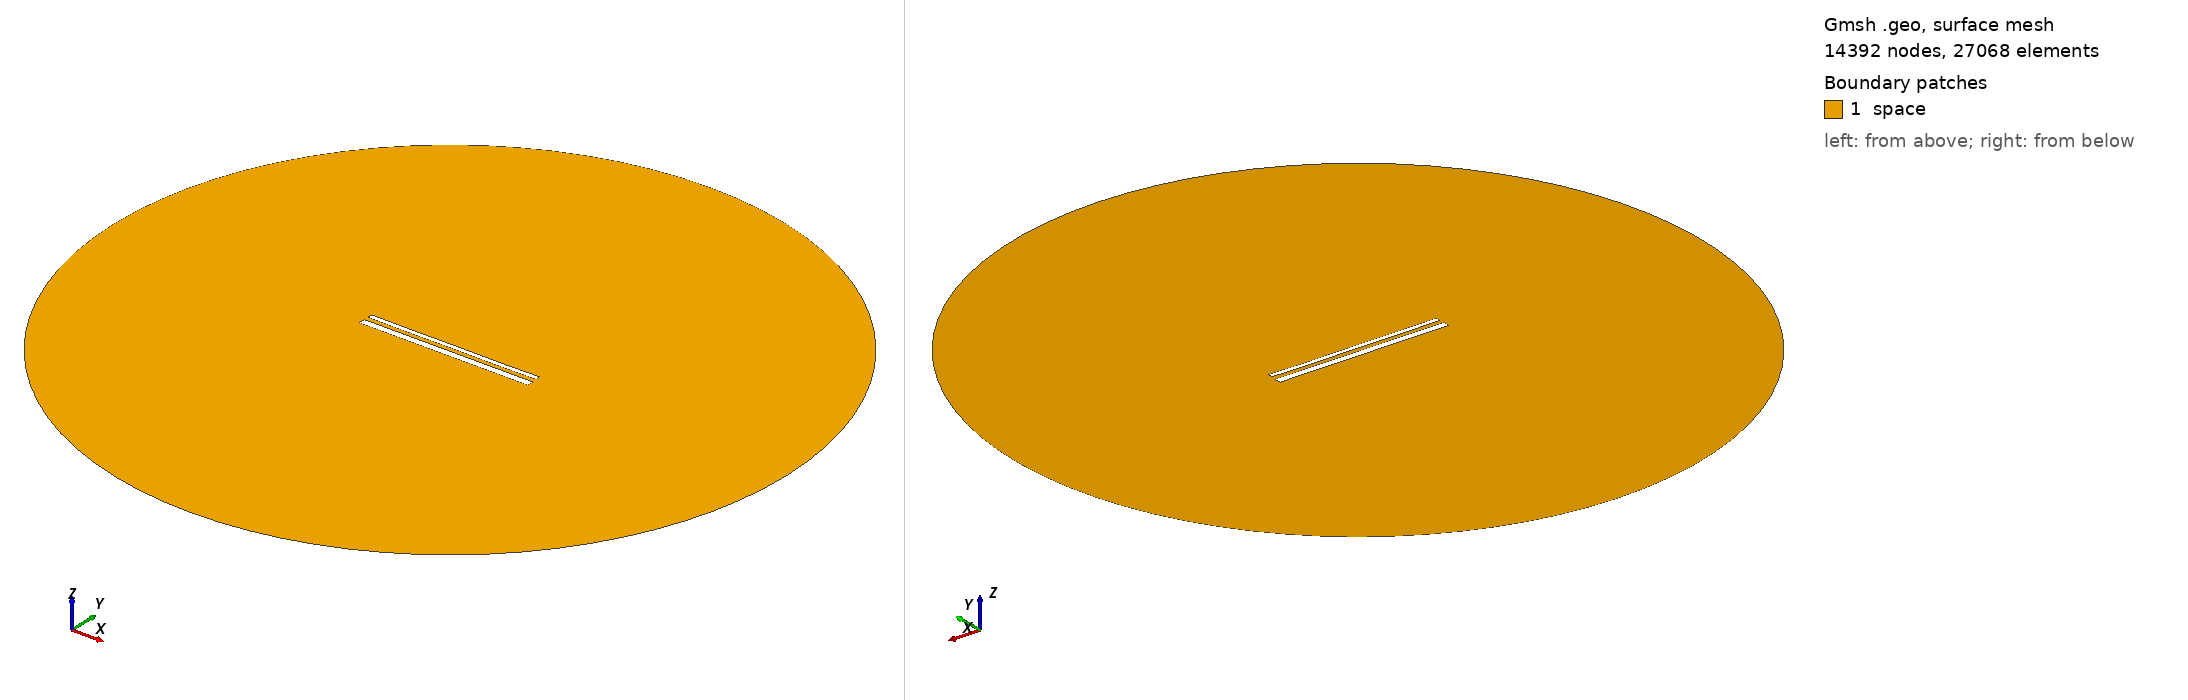

Gmsh geometry script, surface-meshed: 14392 nodes, 27068 surface elements. Boundary patches (legend numbers): 1 space. Left view from above one corner, right view from below the opposite corner. Legend entries are the model's physical surfaces. The drawing asked Gmsh for element sizes between 1% and 20% of the model's largest extent; the script's own settings can give other sizes.

=== 15162.geo (drawn) ===
//---------------------------------------
// Geometry kernel
//---------------------------------------

SetFactory("OpenCASCADE");



//---------------------------------------
// Parameters of the geometry
//---------------------------------------

// Overetch of the upper plate
overetch = 0.5;

// Distance between the plates
distance = 2.5;

// Discretization over the x axis (for the deformation)
nx = 50; 

// Length of the plate
L = 100 - overetch; 

// Number of modes
n = 4; 

// 1st mode coefficient
coeff(1) = -0.075;
beta(1) = 0.596864 * 3.1415926535 / L;

// 2nd mode coefficient
coeff(2) = -0.075;
beta(2) = 1.49418 * 3.1415926535 / L;

// 3rd mode coefficient
coeff(3) = 0.0;
beta(3) = 2.50025 * 3.1415926535 / L;

// 4th mode coefficient
coeff(4) = -0.075;
beta(4) = 3.49999 * 3.1415926535 / L;



//---------------------------------------
// Upper plate (deformed rectangle)
//---------------------------------------

// Coordiantes of the upper plate
xmin = -50;
xmax = 50 - overetch;

// Height of the upper plate
yheight = 4 - 2 * overetch;

// Indexes of the points
UpperID[] = {};
LowerID[] = {};
LeftID[] = {};
RightID[] = {};

// Point index
p = 1;

// Horizontal edges
For i In {1:nx}
    x = xmin + (i-1)*(xmax - xmin)/(nx-1);

    y_bottom = distance / 2 + overetch;
    For j In {1:n}
        C = (Cosh(beta(j)*L) + Cos(beta(j)*L)) / (Sinh(beta(j)*L) + Sin(beta(j)*L));
        y_bottom  = y_bottom + coeff(j) * (Cosh(beta(j)*(x+50)) - Cos(beta(j)*(x+50)) - C * (Sinh(beta(j)*(x+50)) - Sin(beta(j)*(x+50))));
    EndFor

    y_top = y_bottom + yheight;

    Point(p) = {x, y_top, 0, 1.0};
    UpperID[i] = p;
    p = p + 1;

    Point(p) = {x, y_bottom, 0, 1.0};
    LowerID[i] = p;
    p = p + 1;
EndFor

// Create point lists
UpperPts[] = {}; LowerPts[] = {};
For i In {1:nx}
  UpperPts[] += {UpperID[i]};
  LowerPts[] += {LowerID[i]};
EndFor

// Build splines
Spline(1) = {UpperPts[]};
Spline(2) = {LowerPts[]};
Line(3) = {LowerPts[nx-1], UpperPts[nx-1]};
Line(4) = {LowerPts[0], UpperPts[0]};

// Build the plane surface
Curve Loop(1) = {2, 3, -1, -4};
Plane Surface(1) = {1};



//---------------------------------------
// Lower plate (rectangle)
//---------------------------------------

// Vertices
Point(1001) = {-50, -1, 0, 1.0};
Point(1002) = { 50, -1, 0, 1.0};
Point(1003) = { 50,  -5, 0, 1.0};
Point(1004) = {-50,  -5, 0, 1.0};

// Edges
Line(5) = {1001, 1002};
Line(6) = {1002, 1003};
Line(7) = {1003, 1004};
Line(8) = {1004, 1001};

// Plane surface
Line Loop(2) = {5, 6, 7, 8};
Plane Surface(2) = {2}; 



//---------------------------------------
// Outer (fictious) boundary
//---------------------------------------

// Points
Point(1005) = {0, 0, 0};       // Center
Point(1006) = {200, 0, 0};     // Start point
Point(1007) = {0, 200, 0};     // 90 degrees
Point(1008) = {-200, 0, 0};    // 180 degrees
Point(1009) = {0, -200, 0};    // 270 degrees

// Circle arcs (each needs start, center, end)
Circle(9) = {1006, 1005, 1007};
Circle(10) = {1007, 1005, 1008};
Circle(11) = {1008, 1005, 1009};
Circle(12) = {1009, 1005, 1006};

// Plane surface for the entire domain
Curve Loop(3) = {9, 10, 11, 12};
Surface(3) = {3};

// Subtract the plates from the whole domain to obtain the actual domain where we want to solve the equations
BooleanDifference{ Surface{3}; Delete; }{ Surface{1}; Surface{2}; Delete; }




//---------------------------------------
// Transfinite Lines/Curves
//---------------------------------------

// Set the number of points on the boundaries
r = 7;

// Plates
Transfinite Curve {1, 2} = 50*r Using Progression 1;
Transfinite Curve {3, 4} = 2*r Using Progression 1;
Transfinite Line {5, 7} = 50*r Using Progression 1;
Transfinite Line {6, 8} = 2*r Using Progression 1;

// Outer boundary
Transfinite Line {9, 10, 11, 12} = 20 Using Progression 1;



//---------------------------------------
// Physical groups
//---------------------------------------                

// Physical curves (boundaries)
Physical Line("force_segment", 10) = {2};
Physical Line("upper_plate", 11) = {1, 3, 4};
Physical Line("lower_plate", 12) = {5, 6, 7, 8};
Physical Line("boundary", 20) = {9, 10, 11, 12};

// Physical Surfaces
Physical Surface("space", 30) = {3};



//---------------------------------------
// 6. Generate the Mesh
//---------------------------------------

// 2D mesh generation
Mesh 2;
